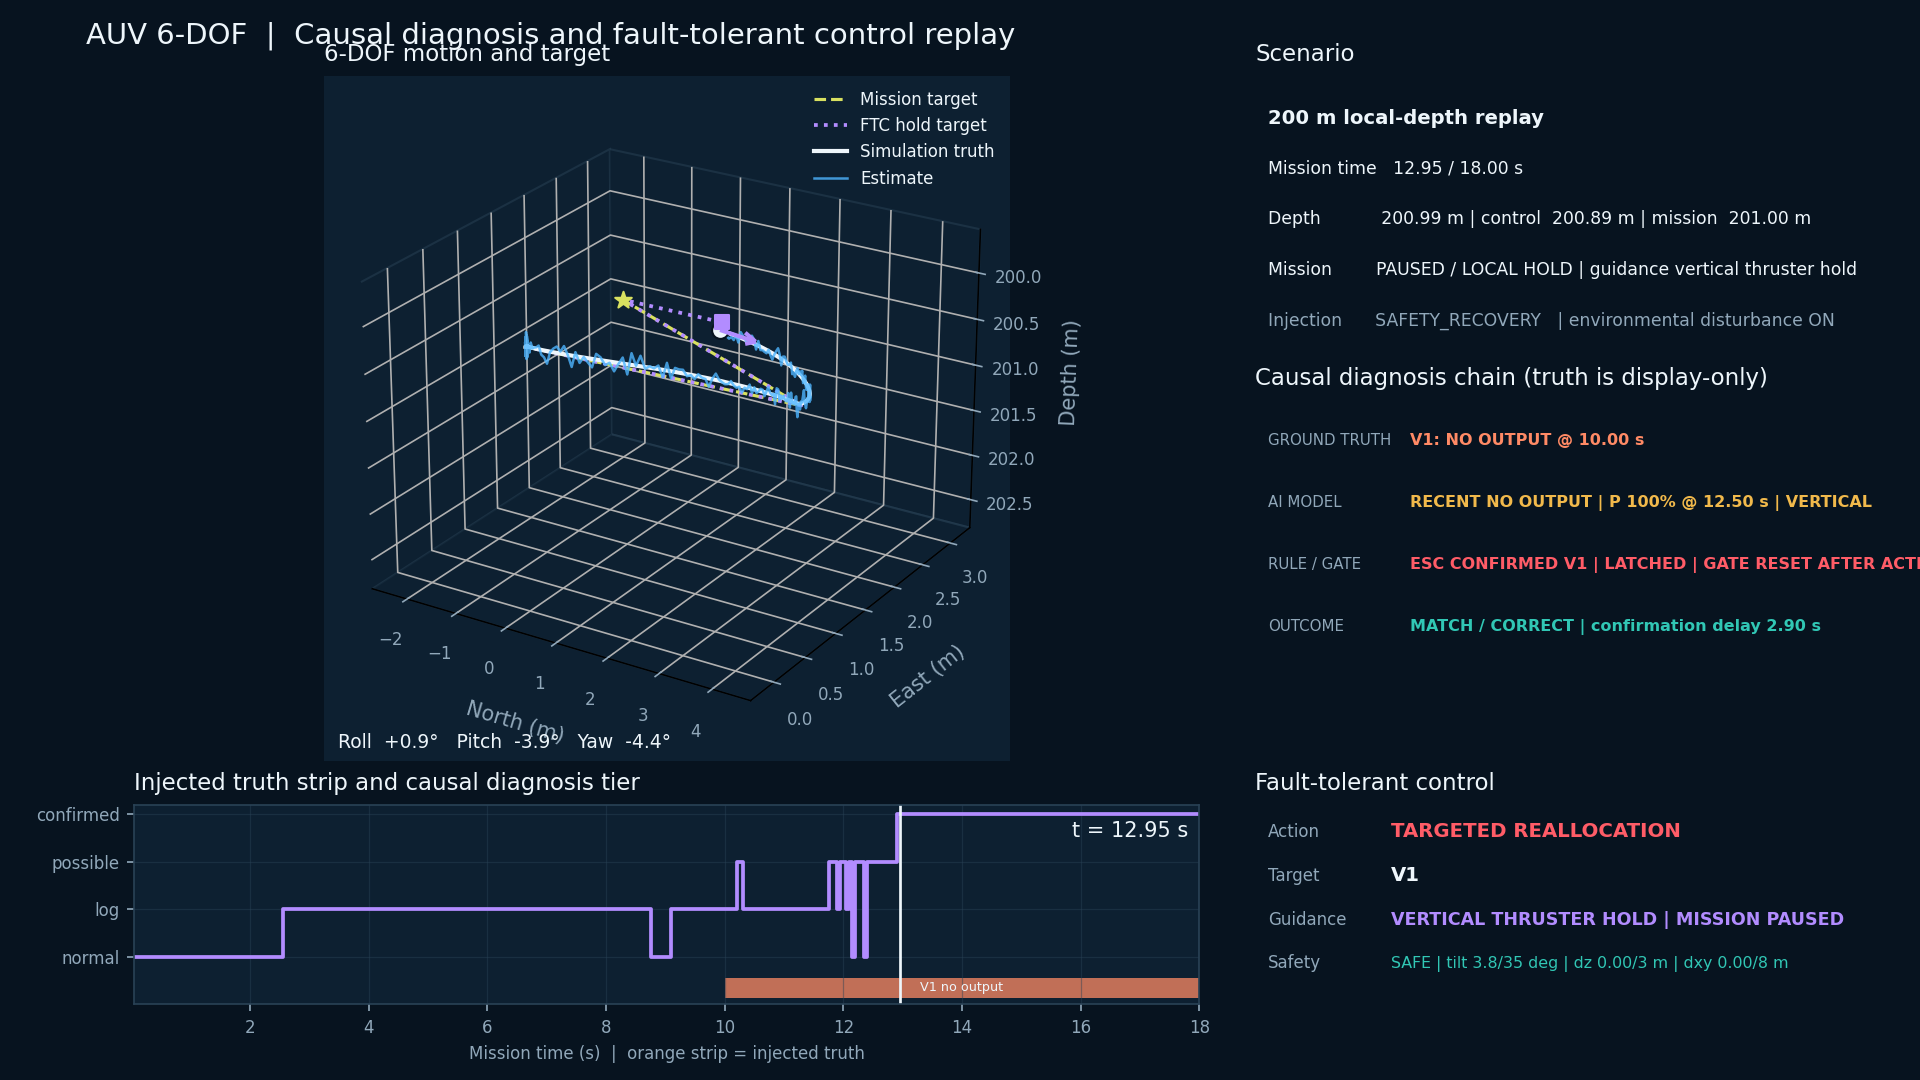

The table this chart was drawn from, first rows:
time_s, north_m, east_m, depth_m, roll_deg, pitch_deg, yaw_deg, overall_tier, depth_tier, imu_tier, dvl_tier, ftc_action, ftc_target_thruster, model_health_state, model_fault_probability, model_probable_mode, model_suspected_group, model_advisory_gate_active, model_advisory_suppressed, model_advisory_gate_reasons, ftc_untrusted_esc_channels, model_top1, model_top1_probability, model_top2
0.05, -3.3345558743250306e-08, 1.0671512419750246e-05, 200, 0.0001347, 0.0001056, 7.675105858045992e-11, normal, normal, normal, normal, normal_control, , normal, 0.0, normal, none, False, False, , , , , 
0.1, -3.5573797792049125e-05, 4.431449541251398e-05, 200, 0.0005621, 0.0006937, 0.0006542, normal, normal, normal, normal, normal_control, , normal, 0.0, normal, none, False, False, , , , , 
0.15, -0.000127, 0.0001148, 200, 0.001462, 0.0007763, 0.00133, normal, normal, normal, normal, normal_control, , normal, 0.0, normal, none, False, False, , , , , 
0.2, -0.0002513, 0.0001919, 200, 0.002447, 2.693450187632292e-07, 0.002295, normal, normal, normal, normal, normal_control, , normal, 0.0, normal, none, False, False, , , , , 
0.25, -0.0003774, 0.0002389, 200, 0.003062, -0.00136, 0.004422, normal, normal, normal, normal, normal_control, , normal, 0.0, normal, none, False, False, , , , , 
0.3, -0.0005455, 0.0002902, 200, 0.003756, -0.003749, 0.007221, normal, normal, normal, normal, normal_control, , normal, 0.0, normal, none, False, False, , , , , 
0.35, -0.0007436, 0.0003488, 200, 0.004572, -0.005999, 0.01045, normal, normal, normal, normal, normal_control, , normal, 0.0, normal, none, False, False, , , , , 
0.4, -0.0009501, 0.0004077, 200, 0.005427, -0.006385, 0.01362, normal, normal, normal, normal, normal_control, , normal, 0.0, normal, none, False, False, , , , , 
0.45, -0.001222, 0.0004837, 200, 0.00654, -0.00481, 0.01707, normal, normal, normal, normal, normal_control, , normal, 0.0, normal, none, False, False, , , , , 
0.5, -0.001468, 0.0006114, 200, 0.008341, -0.002224, 0.02059, normal, normal, normal, normal, normal_control, , normal, 0.0, normal, none, False, False, , , , , 
0.55, -0.001648, 0.0008172, 200, 0.01114, -0.0004013, 0.02418, normal, normal, normal, normal, normal_control, , normal, 0.0, normal, none, False, False, , , , , 
0.6, -0.001831, 0.001084, 200, 0.01469, 0.0008902, 0.02745, normal, normal, normal, normal, normal_control, , normal, 0.0, normal, none, False, False, , , , , 
0.65, -0.002023, 0.001359, 200, 0.01829, 0.002371, 0.03041, normal, normal, normal, normal, normal_control, , normal, 0.0, normal, none, False, False, , , , , 
0.7, -0.002193, 0.001685, 200, 0.02245, 0.003332, 0.03381, normal, normal, normal, normal, normal_control, , normal, 0.0, normal, none, False, False, , , , , 
0.75, -0.002322, 0.002065, 200, 0.02716, 0.004881, 0.03749, normal, normal, normal, normal, normal_control, , normal, 0.0, normal, none, False, False, , , , , 
0.8, -0.002442, 0.002468, 200, 0.03199, 0.005698, 0.04181, normal, normal, normal, normal, normal_control, , normal, 0.0, normal, none, False, False, , , , , 
0.85, -0.00256, 0.002949, 200, 0.03757, 0.004463, 0.04664, normal, normal, normal, normal, normal_control, , normal, 0.0, normal, none, False, False, , , , , 
0.9, -0.002642, 0.003481, 200, 0.0435, 0.002068, 0.05108, normal, normal, normal, normal, normal_control, , normal, 0.0, normal, none, False, False, , , , , 
0.95, -0.002636, 0.003995, 200, 0.04886, -0.0005575, 0.05466, normal, normal, normal, normal, normal_control, , normal, 0.0, normal, none, False, False, , , , , 
1, -0.00255, 0.004464, 200, 0.05328, -0.00198, 0.05775, normal, normal, normal, normal, normal_control, , normal, 0.0, normal, none, False, False, , , , , 
1.05, -0.002429, 0.00492, 200, 0.05716, -0.002187, 0.06098, normal, normal, normal, normal, normal_control, , normal, 0.0, normal, none, False, False, , , , , 
1.1, -0.002214, 0.005356, 200, 0.06039, -0.001734, 0.06393, normal, normal, normal, normal, normal_control, , normal, 0.0, normal, none, False, False, , , , , 
1.15, -0.001915, 0.005799, 200, 0.0633, -0.001512, 0.06607, normal, normal, normal, normal, normal_control, , normal, 0.0, normal, none, False, False, , , , , 
1.2, -0.001605, 0.006283, 200, 0.06632, -0.0006751, 0.0675, normal, normal, normal, normal, normal_control, , normal, 0.0, normal, none, False, False, , , , , 
1.25, -0.001252, 0.006775, 200, 0.06901, 0.0002214, 0.06763, normal, normal, normal, normal, normal_control, , normal, 0.0, normal, none, False, False, , , , , 
1.3, -0.0008631, 0.007214, 200, 0.0706, 0.0002137, 0.06723, normal, normal, normal, normal, normal_control, , normal, 0.0, normal, none, False, False, , , , , 
1.35, -0.0004643, 0.007612, 200, 0.07125, 0.0005263, 0.06732, normal, normal, normal, normal, normal_control, , normal, 0.0, normal, none, False, False, , , , , 
1.4, -4.028081384372864e-05, 0.008038, 200, 0.07187, 0.0003253, 0.06779, normal, normal, normal, normal, normal_control, , normal, 0.0, normal, none, False, False, , , , , 
1.45, 0.0004026, 0.008466, 200, 0.07211, 0.0004077, 0.06776, normal, normal, normal, normal, normal_control, , normal, 0.0, normal, none, False, False, , , , , 
1.5, 0.0008594, 0.008868, 200, 0.07167, 0.001582, 0.0667, normal, normal, normal, normal, normal_control, , normal, 0.0, normal, none, False, False, , , , , 
1.55, 0.001386, 0.00926, 200, 0.07076, 0.001472, 0.06485, normal, normal, normal, normal, normal_control, , normal, 0.0, normal, none, False, False, , , , , 
1.6, 0.001973, 0.009608, 200, 0.069, 0.0006934, 0.06287, normal, normal, normal, normal, normal_control, , normal, 0.0, normal, none, False, False, , , , , 
1.65, 0.002494, 0.009895, 200, 0.06621, 1.5613163257314003e-05, 0.06138, normal, normal, normal, normal, normal_control, , normal, 0.0, normal, none, False, False, , , , , 
1.7, 0.002953, 0.01019, 200, 0.06337, -0.002687, 0.05954, normal, normal, normal, normal, normal_control, , normal, 0.0, normal, none, False, False, , , , , 
1.75, 0.003426, 0.01051, 200, 0.06057, -0.007134, 0.05727, normal, normal, normal, normal, normal_control, , normal, 0.0, normal, none, False, False, , , , , 
1.8, 0.003882, 0.01077, 200, 0.05697, -0.0112, 0.05594, normal, normal, normal, normal, normal_control, , normal, 0.0, normal, none, False, False, , , , , 
1.85, 0.004337, 0.01102, 200, 0.05332, -0.01222, 0.05586, normal, normal, normal, normal, normal_control, , normal, 0.0, normal, none, False, False, , , , , 
1.9, 0.004883, 0.01127, 200, 0.04949, -0.0109, 0.05639, normal, normal, normal, normal, normal_control, , normal, 0.0, normal, none, False, False, , , , , 
1.95, 0.005555, 0.01149, 200, 0.04542, -0.0102, 0.05751, normal, normal, normal, normal, normal_control, , normal, 0.0, normal, none, False, False, , , , , 
2, 0.006219, 0.01174, 200, 0.04192, -0.007061, 0.05951, normal, normal, normal, normal, normal_control, , normal, 0.0, normal, none, False, False, , , , , 
2.05, 0.006791, 0.01202, 200, 0.03883, -0.00053, 0.06183, normal, normal, normal, normal, normal_control, , normal, 0.0, normal, none, False, False, , , , , 
2.1, 0.007356, 0.0123, 200, 0.03594, 0.005583, 0.06451, normal, normal, normal, normal, normal_control, , normal, 0.0, normal, none, False, False, , , , , 
2.15, 0.007922, 0.0125, 200, 0.03232, 0.008773, 0.06788, normal, normal, normal, normal, normal_control, , normal, 0.0, normal, none, False, False, , , , , 
2.2, 0.00843, 0.01262, 200, 0.02799, 0.009793, 0.07103, normal, normal, normal, normal, normal_control, , normal, 0.0, normal, none, False, False, , , , , 
2.25, 0.008944, 0.0128, 200, 0.02469, 0.01156, 0.07338, normal, normal, normal, normal, normal_control, , normal, 0.0, normal, none, False, False, , , , , 
2.3, 0.00952, 0.01307, 200, 0.02294, 0.0143, 0.07512, normal, normal, normal, normal, normal_control, , normal, 0.0, normal, none, False, False, , , , , 
2.35, 0.01008, 0.01335, 200, 0.0217, 0.01685, 0.07613, normal, normal, normal, normal, normal_control, , normal, 0.0, normal, none, False, False, , , , , 
2.4, 0.01062, 0.01359, 200, 0.02037, 0.01904, 0.07628, normal, normal, normal, normal, normal_control, , normal, 0.0, normal, none, False, False, , , , , 
2.45, 0.01115, 0.01379, 200, 0.01883, 0.02084, 0.07595, normal, normal, normal, normal, normal_control, , normal, 0.0, normal, none, False, False, , , , , 
2.5, 0.01166, 0.01391, 200, 0.01673, 0.0206, 0.0749, normal, normal, normal, normal, normal_control, , normal, 0.001368, normal, none, False, False, , , , , 
2.55, 0.0122, 0.01398, 200, 0.01449, 0.01758, 0.07391, log_only, log_only, normal, normal, normal_control, , normal, 0.001368, normal, none, False, False, , , , , 
2.6, 0.01277, 0.01406, 200, 0.01282, 0.01378, 0.07347, log_only, log_only, normal, normal, normal_control, , normal, 0.001368, normal, none, False, False, , , , , 
2.65, 0.01331, 0.01414, 200, 0.01173, 0.0117, 0.07329, log_only, log_only, normal, normal, normal_control, , normal, 0.001368, normal, none, False, False, , , , , 
2.7, 0.01385, 0.01422, 200, 0.01107, 0.01245, 0.07368, log_only, log_only, normal, normal, normal_control, , normal, 0.001368, normal, none, False, False, , , , , 
2.75, 0.01438, 0.01425, 200, 0.01041, 0.01477, 0.07429, log_only, log_only, normal, normal, normal_control, , normal, 0.001368, normal, none, False, False, , , , , 
2.8, 0.01486, 0.01424, 200, 0.009583, 0.01748, 0.0733, log_only, log_only, normal, normal, normal_control, , normal, 0.001368, normal, none, False, False, , , , , 
2.85, 0.01532, 0.01419, 200, 0.008909, 0.01951, 0.07055, log_only, log_only, normal, normal, normal_control, , normal, 0.001368, normal, none, False, False, , , , , 
2.9, 0.01577, 0.01415, 200, 0.008934, 0.02105, 0.06838, log_only, log_only, normal, normal, normal_control, , normal, 0.001368, normal, none, False, False, , , , , 
2.95, 0.01623, 0.01416, 200, 0.009972, 0.02305, 0.0664, log_only, log_only, normal, normal, normal_control, , normal, 0.001368, normal, none, False, False, , , , , 
3, 0.01665, 0.01414, 200, 0.01125, 0.02311, 0.06399, log_only, log_only, normal, normal, normal_control, , normal, 0.001091, normal, none, False, False, , , , , 
... 300 more rows
